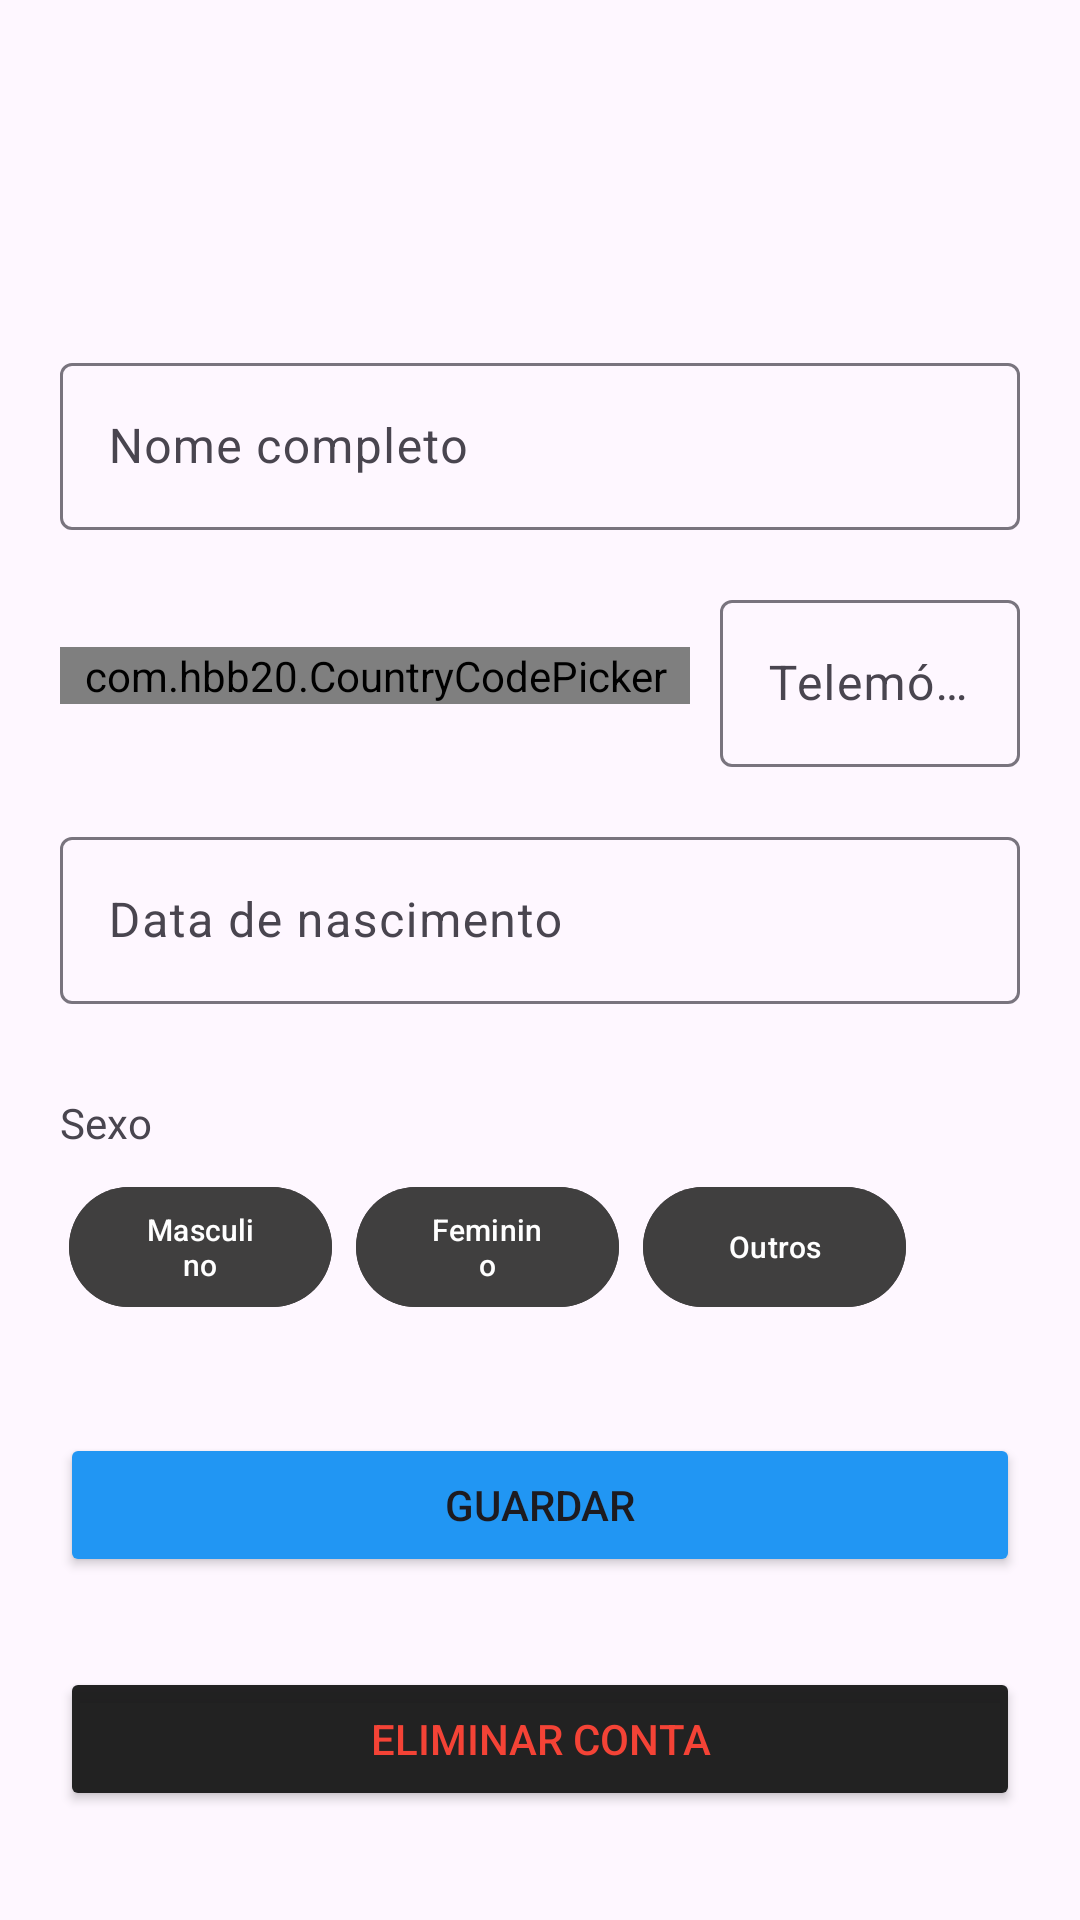

The Android layout XML behind this screen, and the referenced resources:
<!-- AndroidManifest.xml: application theme Theme.TheBarberShop -->
<!-- res/layout/activity_myaccount.xml -->
<?xml version="1.0" encoding="utf-8"?>
<androidx.constraintlayout.widget.ConstraintLayout xmlns:android="http://schemas.android.com/apk/res/android"
    xmlns:app="http://schemas.android.com/apk/res-auto"
    xmlns:tools="http://schemas.android.com/tools"
    android:layout_width="match_parent"
    android:layout_height="match_parent">

    <androidx.appcompat.widget.Toolbar
        android:id="@+id/toolbar"
        android:layout_width="0dp"
        android:layout_height="50dp"
        app:layout_constraintEnd_toEndOf="parent"
        app:layout_constraintStart_toStartOf="parent"
        app:layout_constraintTop_toTopOf="parent" />
    <LinearLayout
        android:id="@+id/buttonContainer"
        style="?android:attr/buttonBarStyle"
        android:layout_width="match_parent"
        android:layout_height="wrap_content"
        android:layout_marginStart="15dp"
        android:layout_marginEnd="50dp"
        android:gravity="center"
        android:orientation="horizontal"
        android:padding="8dp"
        app:layout_constraintEnd_toEndOf="parent"
        app:layout_constraintStart_toStartOf="parent"
        app:layout_constraintTop_toBottomOf="@+id/textView3">

        <com.google.android.material.button.MaterialButton
            android:id="@+id/buttonFilterName"
            android:layout_width="0dp"
            android:layout_height="wrap_content"
            android:layout_marginEnd="4dp"
            android:layout_weight="1"
            android:backgroundTint="@color/dark_grey"
            android:text="Masculino"
            android:textColor="@color/white"
            android:textSize="10sp"
            app:cornerRadius="20dp" />

        <com.google.android.material.button.MaterialButton
            android:id="@+id/buttonFilterCity"
            android:layout_width="0dp"
            android:layout_height="wrap_content"
            android:layout_marginStart="4dp"
            android:layout_marginEnd="4dp"
            android:layout_weight="1"
            android:backgroundTint="@color/dark_grey"
            android:text="Feminino"
            android:textColor="@color/white"
            android:textSize="10sp"
            app:cornerRadius="20dp" />

        <com.google.android.material.button.MaterialButton
            android:id="@+id/buttonFilterProximity"
            android:layout_width="0dp"
            android:layout_height="wrap_content"
            android:layout_marginStart="4dp"
            android:layout_weight="1"
            android:backgroundTint="@color/dark_grey"
            android:text="Outros"
            android:textColor="@color/white"
            android:textSize="10sp"
            app:cornerRadius="20dp" />

    </LinearLayout>

    <com.google.android.material.textfield.TextInputLayout
        android:id="@+id/textInputLayout2"
        android:layout_width="0dp"
        android:layout_height="wrap_content"
        android:layout_marginStart="20dp"
        android:layout_marginEnd="20dp"
        android:hint="Nome completo"
        app:layout_constraintBottom_toBottomOf="parent"
        app:layout_constraintEnd_toEndOf="parent"
        app:layout_constraintStart_toStartOf="parent"
        app:layout_constraintTop_toTopOf="parent"
        app:layout_constraintVertical_bias="0.19999999">

        <com.google.android.material.textfield.TextInputEditText
            android:layout_width="match_parent"
            android:layout_height="wrap_content" />

    </com.google.android.material.textfield.TextInputLayout>

    <com.google.android.material.textfield.TextInputLayout
        android:id="@+id/textInputLayout"
        android:layout_width="0dp"
        android:layout_height="wrap_content"
        android:layout_marginStart="20dp"
        android:layout_marginTop="18dp"
        android:layout_marginEnd="20dp"
        android:hint="Data de nascimento"
        app:layout_constraintEnd_toEndOf="parent"
        app:layout_constraintStart_toStartOf="parent"
        app:layout_constraintTop_toBottomOf="@+id/textInputLayout3">

        <com.google.android.material.textfield.TextInputEditText
            android:layout_width="match_parent"
            android:layout_height="wrap_content" />

    </com.google.android.material.textfield.TextInputLayout>

    <com.hbb20.CountryCodePicker
        android:id="@+id/country_code"
        android:layout_width="0dp"
        android:layout_height="wrap_content"
        android:layout_marginStart="20dp"
        android:layout_marginEnd="10dp"
        app:ccpDialog_textColor="@color/white"
        app:ccp_autoDetectCountry="true"
        app:ccp_contentColor="@color/white"
        app:ccp_defaultNameCode="PT"
        app:ccp_showFlag="true"
        app:ccp_showFullName="true"
        app:ccp_showNameCode="true"
        app:layout_constraintBottom_toTopOf="@+id/textInputLayout"
        app:layout_constraintEnd_toStartOf="@+id/textInputLayout3"
        app:layout_constraintStart_toStartOf="parent"
        app:layout_constraintTop_toBottomOf="@+id/textInputLayout2" />

    <com.google.android.material.textfield.TextInputLayout
        android:id="@+id/textInputLayout3"
        android:layout_width="0dp"
        android:layout_height="wrap_content"
        android:layout_marginStart="240dp"
        android:layout_marginTop="18dp"
        android:layout_marginEnd="20dp"
        android:hint="Telemóvel"
        app:layout_constraintEnd_toEndOf="parent"
        app:layout_constraintStart_toStartOf="parent"
        app:layout_constraintTop_toBottomOf="@+id/textInputLayout2">

        <com.google.android.material.textfield.TextInputEditText
            android:layout_width="match_parent"
            android:layout_height="wrap_content" />

    </com.google.android.material.textfield.TextInputLayout>

    <TextView
        android:id="@+id/textView3"
        android:layout_width="wrap_content"
        android:layout_height="wrap_content"
        android:layout_marginStart="20dp"
        android:layout_marginTop="30dp"
        android:text="Sexo"
        app:layout_constraintStart_toStartOf="parent"
        app:layout_constraintTop_toBottomOf="@+id/textInputLayout" />

    <Button
        android:id="@+id/buttonSave"
        android:layout_width="0dp"
        android:layout_height="wrap_content"
        android:layout_marginStart="20dp"
        android:layout_marginTop="30dp"
        android:layout_marginEnd="20dp"
        android:backgroundTint="@color/blue"
        android:text="Guardar"
        app:layout_constraintEnd_toEndOf="parent"
        app:layout_constraintStart_toStartOf="parent"
        app:layout_constraintTop_toBottomOf="@+id/buttonContainer" />
    


    <Button
        android:id="@+id/buttonDeleteAccount"
        android:layout_width="0dp"
        android:layout_height="wrap_content"
        android:layout_marginStart="20dp"
        android:layout_marginTop="30dp"
        android:layout_marginEnd="20dp"
        android:backgroundTint="@color/super_dark_grey"
        android:text="Eliminar conta"
        android:textColor="@color/red"
        app:layout_constraintEnd_toEndOf="parent"
        app:layout_constraintStart_toStartOf="parent"
        app:layout_constraintTop_toBottomOf="@+id/buttonSave" />





</androidx.constraintlayout.widget.ConstraintLayout>
<!-- resources referenced by this layout -->
<resources>
  <color name="blue">#2196F3</color>
  <color name="dark_grey">#403F3F</color>
  <color name="red">#F44336</color>
  <color name="super_dark_grey">#F71B1B1B</color>
  <color name="white">#FFFFFFFF</color>
  <style name="Theme.TheBarberShop" parent="Base.Theme.TheBarberShop" />
  <style name="Base.Theme.TheBarberShop" parent="Theme.Material3.DayNight.NoActionBar">
          
          
      </style>
</resources>
